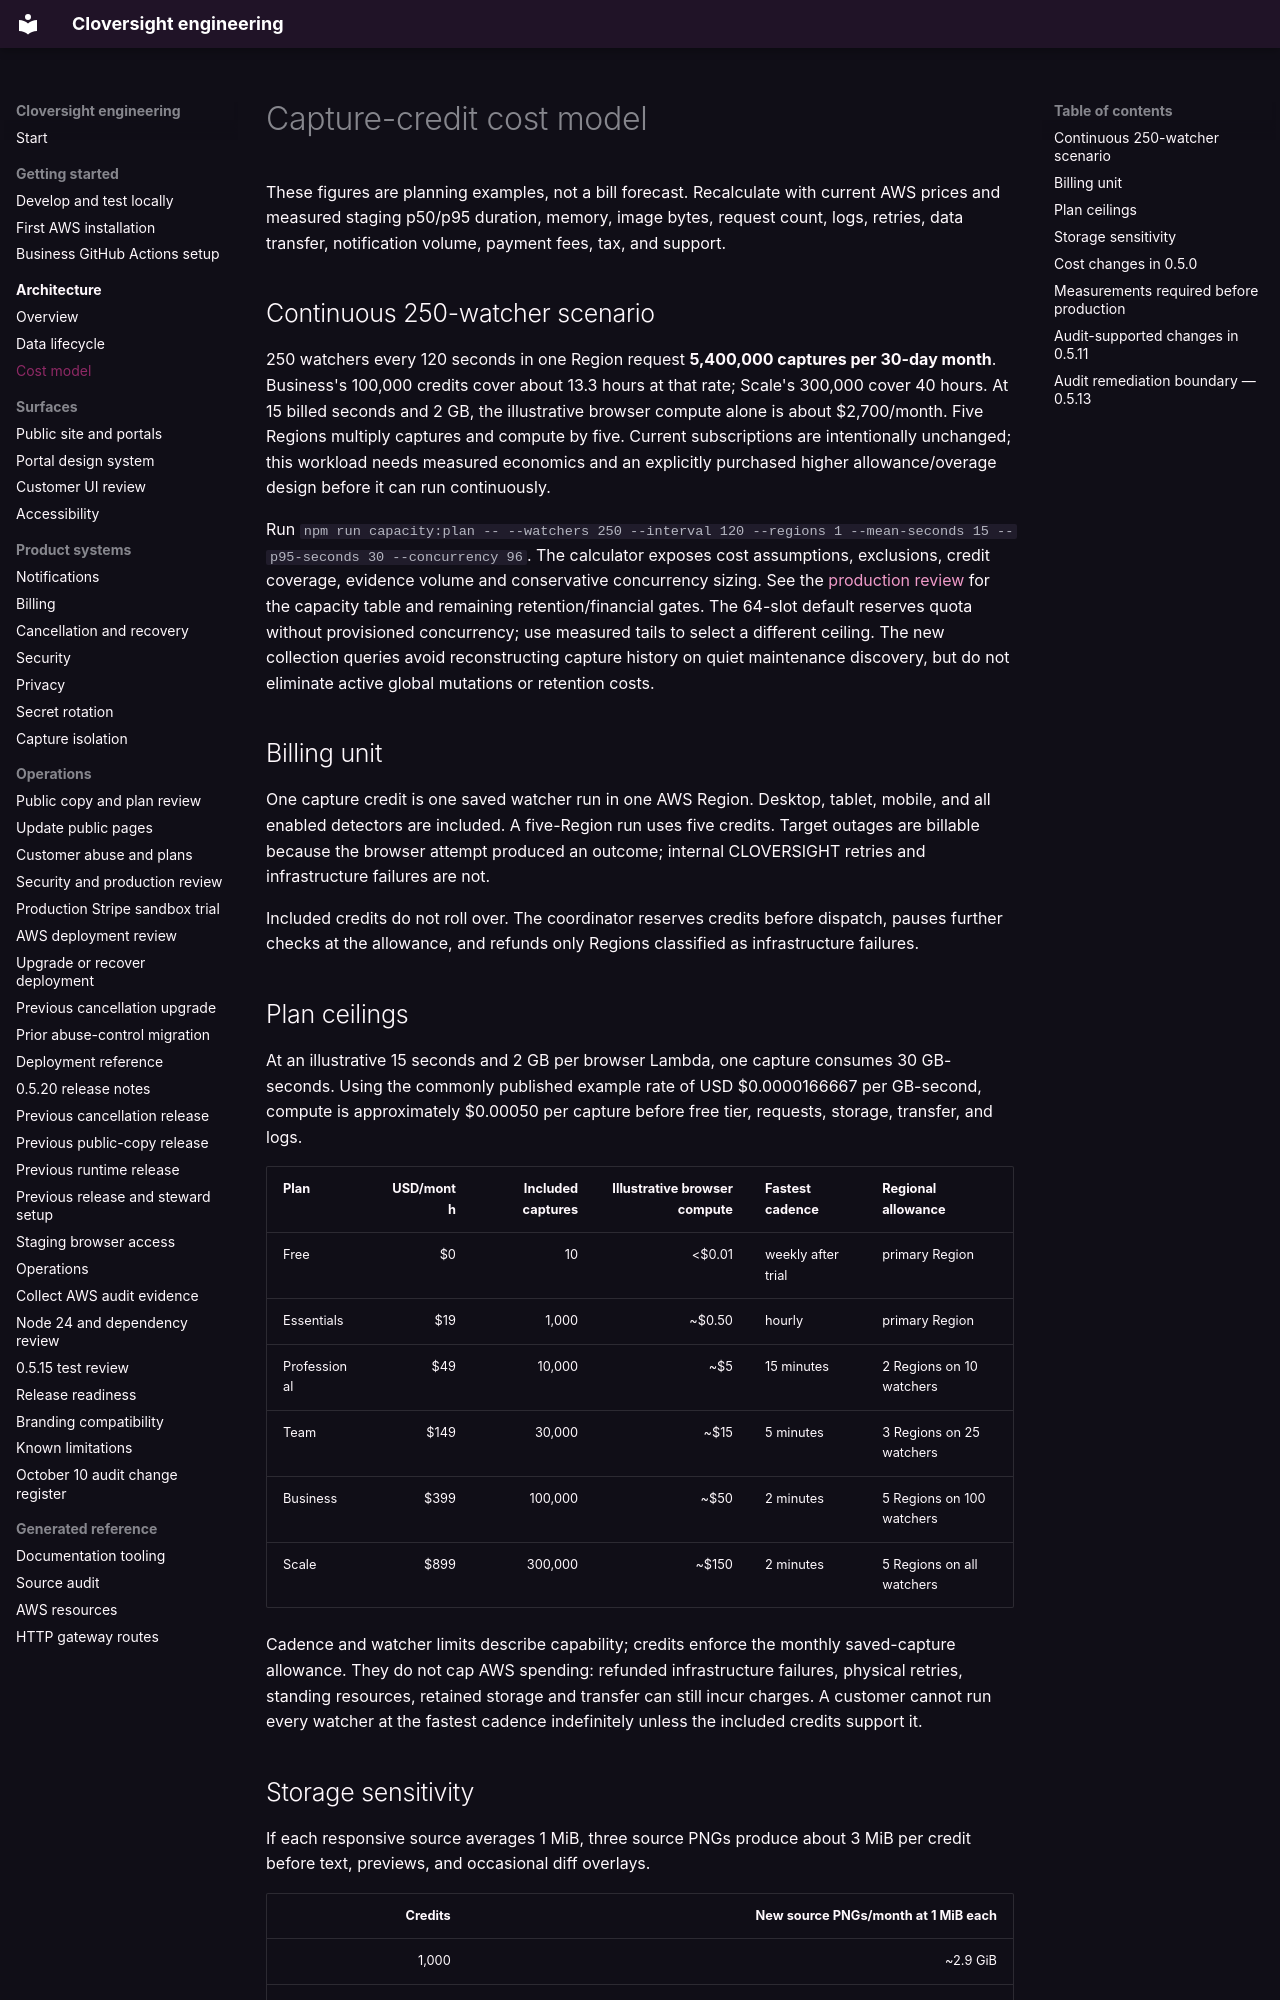

repository: LiamJSP/cloversight-saas-platform-monorepo · page: cost-model/index.html · generator: mkdocs

# Capture-credit cost model

These figures are planning examples, not a bill forecast. Recalculate with current AWS prices and measured staging p50/p95 duration, memory, image bytes, request count, logs, retries, data transfer, notification volume, payment fees, tax, and support.

## Continuous 250-watcher scenario

250 watchers every 120 seconds in one Region request **5,400,000 captures per 30-day month**. Business's 100,000 credits cover about 13.3 hours at that rate; Scale's 300,000 cover 40 hours. At 15 billed seconds and 2 GB, the illustrative browser compute alone is about $2,700/month. Five Regions multiply captures and compute by five. Current subscriptions are intentionally unchanged; this workload needs measured economics and an explicitly purchased higher allowance/overage design before it can run continuously.

Run `npm run capacity:plan -- --watchers 250 --interval 120 --regions 1 --mean-seconds 15 --p95-seconds 30 --concurrency 96`. The calculator exposes cost assumptions, exclusions, credit coverage, evidence volume and conservative concurrency sizing. See the [production review](security-production-review-0.5.16.md) for the capacity table and remaining retention/financial gates. The 64-slot default reserves quota without provisioned concurrency; use measured tails to select a different ceiling. The new collection queries avoid reconstructing capture history on quiet maintenance discovery, but do not eliminate active global mutations or retention costs.

## Billing unit

One capture credit is one saved watcher run in one AWS Region. Desktop, tablet, mobile, and all enabled detectors are included. A five-Region run uses five credits. Target outages are billable because the browser attempt produced an outcome; internal CLOVERSIGHT retries and infrastructure failures are not.

Included credits do not roll over. The coordinator reserves credits before dispatch, pauses further checks at the allowance, and refunds only Regions classified as infrastructure failures.

## Plan ceilings

At an illustrative 15 seconds and 2 GB per browser Lambda, one capture consumes 30 GB-seconds. Using the commonly published example rate of USD $0.0000166667 per GB-second, compute is approximately $0.00050 per capture before free tier, requests, storage, transfer, and logs.

| Plan | USD/month | Included captures | Illustrative browser compute | Fastest cadence | Regional allowance |
|---|---:|---:|---:|---|---|
| Free | $0 | 10 | <$0.01 | weekly after trial | primary Region |
| Essentials | $19 | 1,000 | ~$0.50 | hourly | primary Region |
| Professional | $49 | 10,000 | ~$5 | 15 minutes | 2 Regions on 10 watchers |
| Team | $149 | 30,000 | ~$15 | 5 minutes | 3 Regions on 25 watchers |
| Business | $399 | 100,000 | ~$50 | 2 minutes | 5 Regions on 100 watchers |
| Scale | $899 | 300,000 | ~$150 | 2 minutes | 5 Regions on all watchers |

Cadence and watcher limits describe capability; credits enforce the monthly saved-capture allowance. They do not cap AWS spending: refunded infrastructure failures, physical retries, standing resources, retained storage and transfer can still incur charges. A customer cannot run every watcher at the fastest cadence indefinitely unless the included credits support it.
